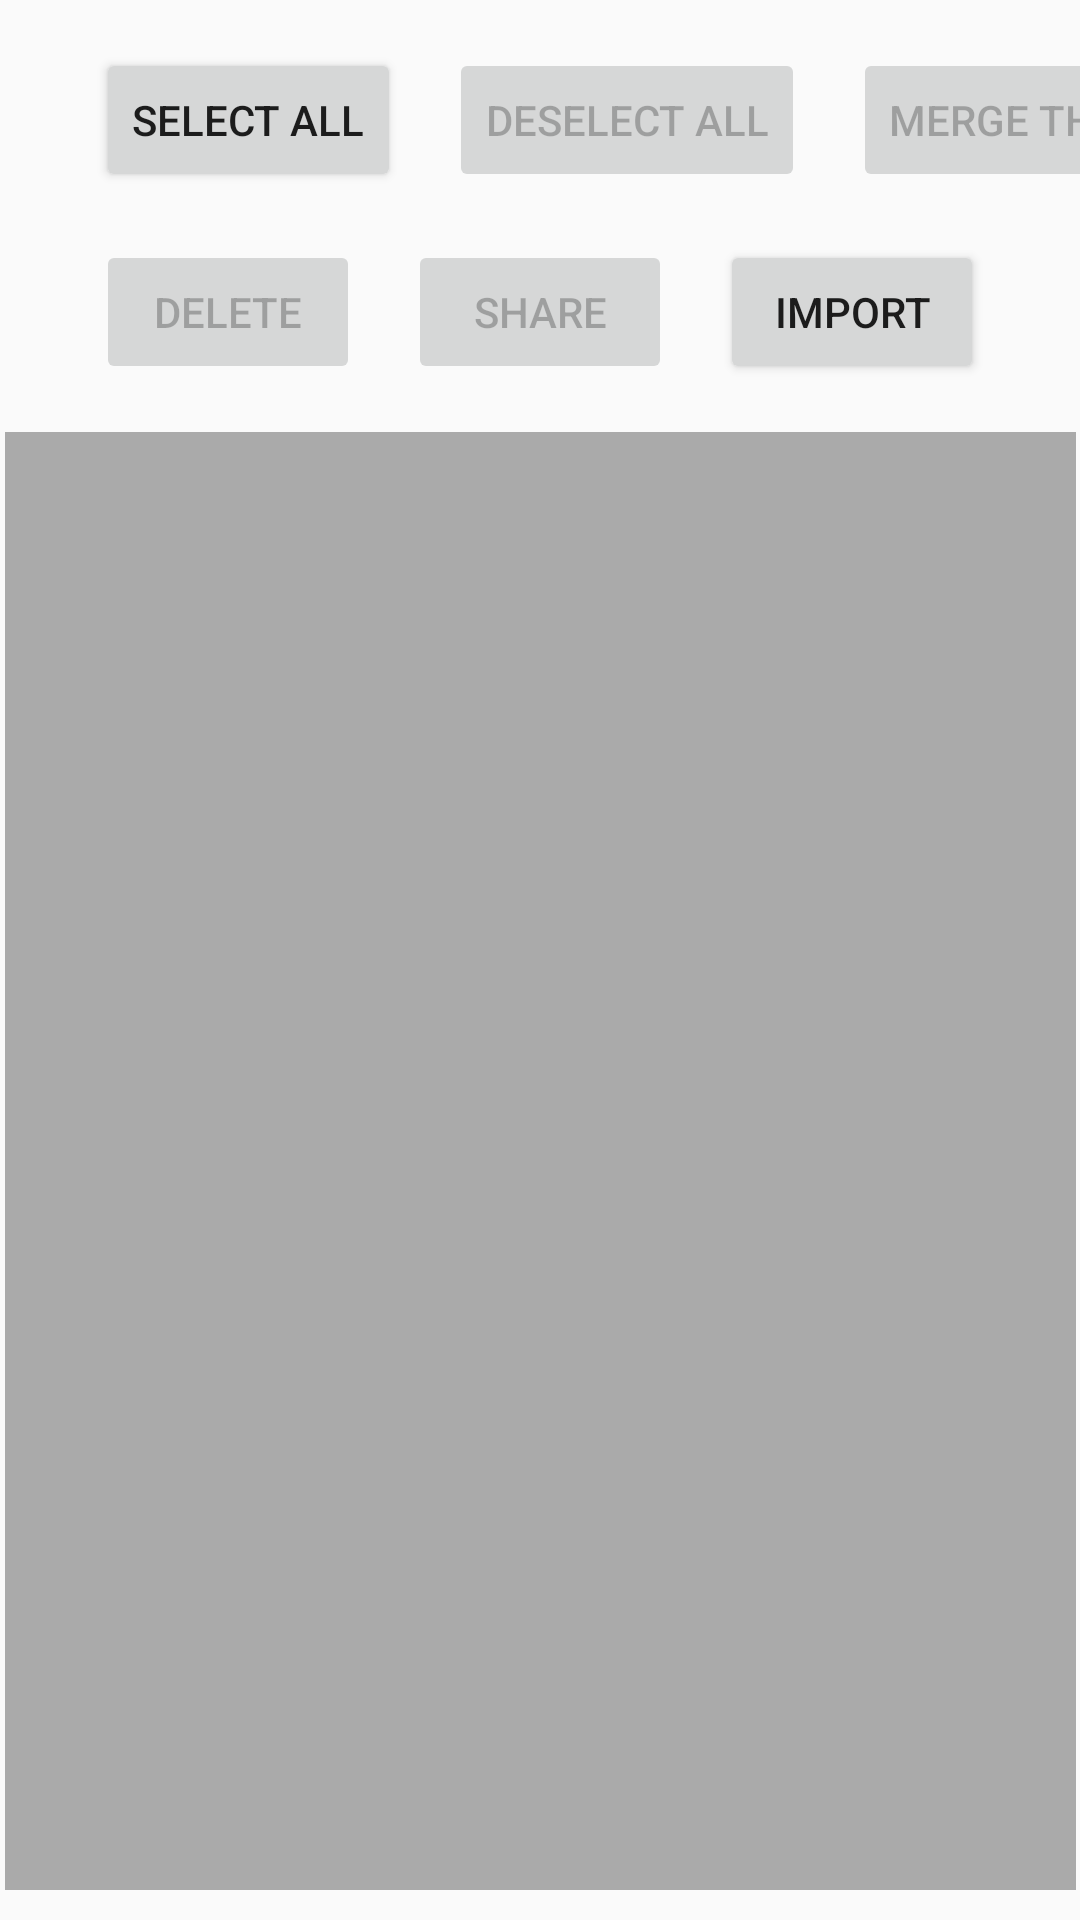

This screen was rendered from an Android layout file. Write that file and the resources it references.
<!-- AndroidManifest.xml: application theme AppTheme -->
<!-- res/layout/content_lottery_number_count_list.xml -->
<?xml version="1.0" encoding="utf-8"?>
<androidx.constraintlayout.widget.ConstraintLayout
    xmlns:android="http://schemas.android.com/apk/res/android"
    xmlns:app="http://schemas.android.com/apk/res-auto"
    xmlns:tools="http://schemas.android.com/tools"
    android:layout_width="match_parent"
    android:layout_height="match_parent">

    <androidx.recyclerview.widget.RecyclerView
        android:id="@+id/recyclerview"
        android:layout_width="357dp"
        android:layout_height="486dp"
        android:layout_marginTop="16dp"
        android:layout_marginBottom="16dp"
        android:background="@android:color/darker_gray"
        app:layout_constraintBottom_toBottomOf="parent"
        app:layout_constraintLeft_toLeftOf="parent"
        app:layout_constraintRight_toRightOf="parent"
        app:layout_constraintTop_toBottomOf="@+id/btnDeleteSelected"
        app:layout_constraintVertical_bias="0.0"
        tools:listitem="@layout/recyclerview_item" />

    <Button
        android:id="@+id/btnMergeThem"
        android:layout_width="wrap_content"
        android:layout_height="wrap_content"
        android:layout_marginStart="@dimen/left_small_margin_size"
        android:layout_marginTop="16dp"
        android:enabled="false"
        android:onClick="onMergeSelected"
        android:text="@string/button_merge_selected_numbers"
        app:layout_constraintStart_toEndOf="@+id/btnDeselectAll"
        app:layout_constraintTop_toTopOf="parent" />

    <Button
        android:id="@+id/btnSelectAll"
        android:layout_width="wrap_content"
        android:layout_height="wrap_content"
        android:layout_marginStart="@dimen/left_margin_size"
        android:layout_marginTop="16dp"
        android:onClick="onSelectAll"
        android:text="@string/button_select_all"
        app:layout_constraintStart_toStartOf="parent"
        app:layout_constraintTop_toTopOf="parent" />

    <Button
        android:id="@+id/btnDeselectAll"
        android:layout_width="wrap_content"
        android:layout_height="wrap_content"
        android:layout_marginStart="@dimen/left_small_margin_size"
        android:layout_marginTop="16dp"
        android:enabled="false"
        android:onClick="onDeselectAll"
        android:text="@string/button_deselect_all"
        app:layout_constraintStart_toEndOf="@+id/btnSelectAll"
        app:layout_constraintTop_toTopOf="parent" />

    <Button
        android:id="@+id/btnDeleteSelected"
        android:layout_width="wrap_content"
        android:layout_height="wrap_content"
        android:layout_marginStart="32dp"
        android:layout_marginTop="16dp"
        android:enabled="false"
        android:onClick="onDeleteSelected"
        android:text="@string/button_delete_selected"
        app:layout_constraintStart_toStartOf="parent"
        app:layout_constraintTop_toBottomOf="@+id/btnDeselectAll" />

    <Button
        android:id="@+id/btnShareSelected"
        android:layout_width="wrap_content"
        android:layout_height="wrap_content"
        android:layout_marginStart="16dp"
        android:layout_marginTop="16dp"
        android:enabled="false"
        android:onClick="onShareSelected"
        android:text="@string/button_share_selected"
        app:layout_constraintStart_toEndOf="@+id/btnDeleteSelected"
        app:layout_constraintTop_toBottomOf="@+id/btnDeselectAll" />

    <Button
        android:id="@+id/btnImport"
        android:layout_width="wrap_content"
        android:layout_height="wrap_content"
        android:layout_marginStart="16dp"
        android:layout_marginTop="16dp"
        android:onClick="onImport"
        android:text="@string/button_import"
        app:layout_constraintStart_toEndOf="@+id/btnShareSelected"
        app:layout_constraintTop_toBottomOf="@+id/btnMergeThem" />

</androidx.constraintlayout.widget.ConstraintLayout>
<!-- res/layout/recyclerview_item.xml (included above) -->
<?xml version="1.0" encoding="utf-8"?>
<LinearLayout xmlns:android="http://schemas.android.com/apk/res/android"
    android:orientation="vertical" android:layout_width="match_parent"
    android:layout_height="wrap_content">

    <CheckedTextView
        android:id="@+id/checkedTextView"
        style="@style/word_title"
        android:checked = "false"
        android:layout_width="match_parent"
        android:layout_height="wrap_content"
        android:background="#333"
        android:textColor="#fff"
        android:checkMark="?android:attr/listChoiceIndicatorMultiple" />

</LinearLayout>
<!-- resources referenced by this layout -->
<resources>
  <dimen name="left_margin_size">32dp</dimen>
  <dimen name="left_small_margin_size">16dp</dimen>
  <string name="button_delete_selected">Delete</string>
  <string name="button_deselect_all">Deselect all</string>
  <string name="button_import">Import</string>
  <string name="button_merge_selected_numbers">Merge them</string>
  <string name="button_select_all">Select all</string>
  <string name="button_share_selected">Share</string>
  <style name="word_title">
          <item name="android:layout_width">match_parent</item>
          <item name="android:layout_marginBottom">8dp</item>
          <item name="android:paddingLeft">8dp</item>
          <item name="android:background">@android:color/holo_orange_light</item>
          <item name="android:textAppearance">@android:style/TextAppearance.Large</item>
      </style>
  <style name="AppTheme" parent="Theme.AppCompat.Light.DarkActionBar">
          
          <item name="colorPrimary">@color/colorPrimary</item>
          <item name="colorPrimaryDark">@color/colorPrimaryDark</item>
          <item name="colorAccent">@color/colorAccent</item>
      </style>
  <!-- not gathered from this repository: default colours our renderer supplied (Android Studio template values) -->
  <color name="colorPrimary">#FF6200EE</color>
  <color name="colorPrimaryDark">#FF3700B3</color>
  <color name="colorAccent">#FF03DAC5</color>
</resources>
